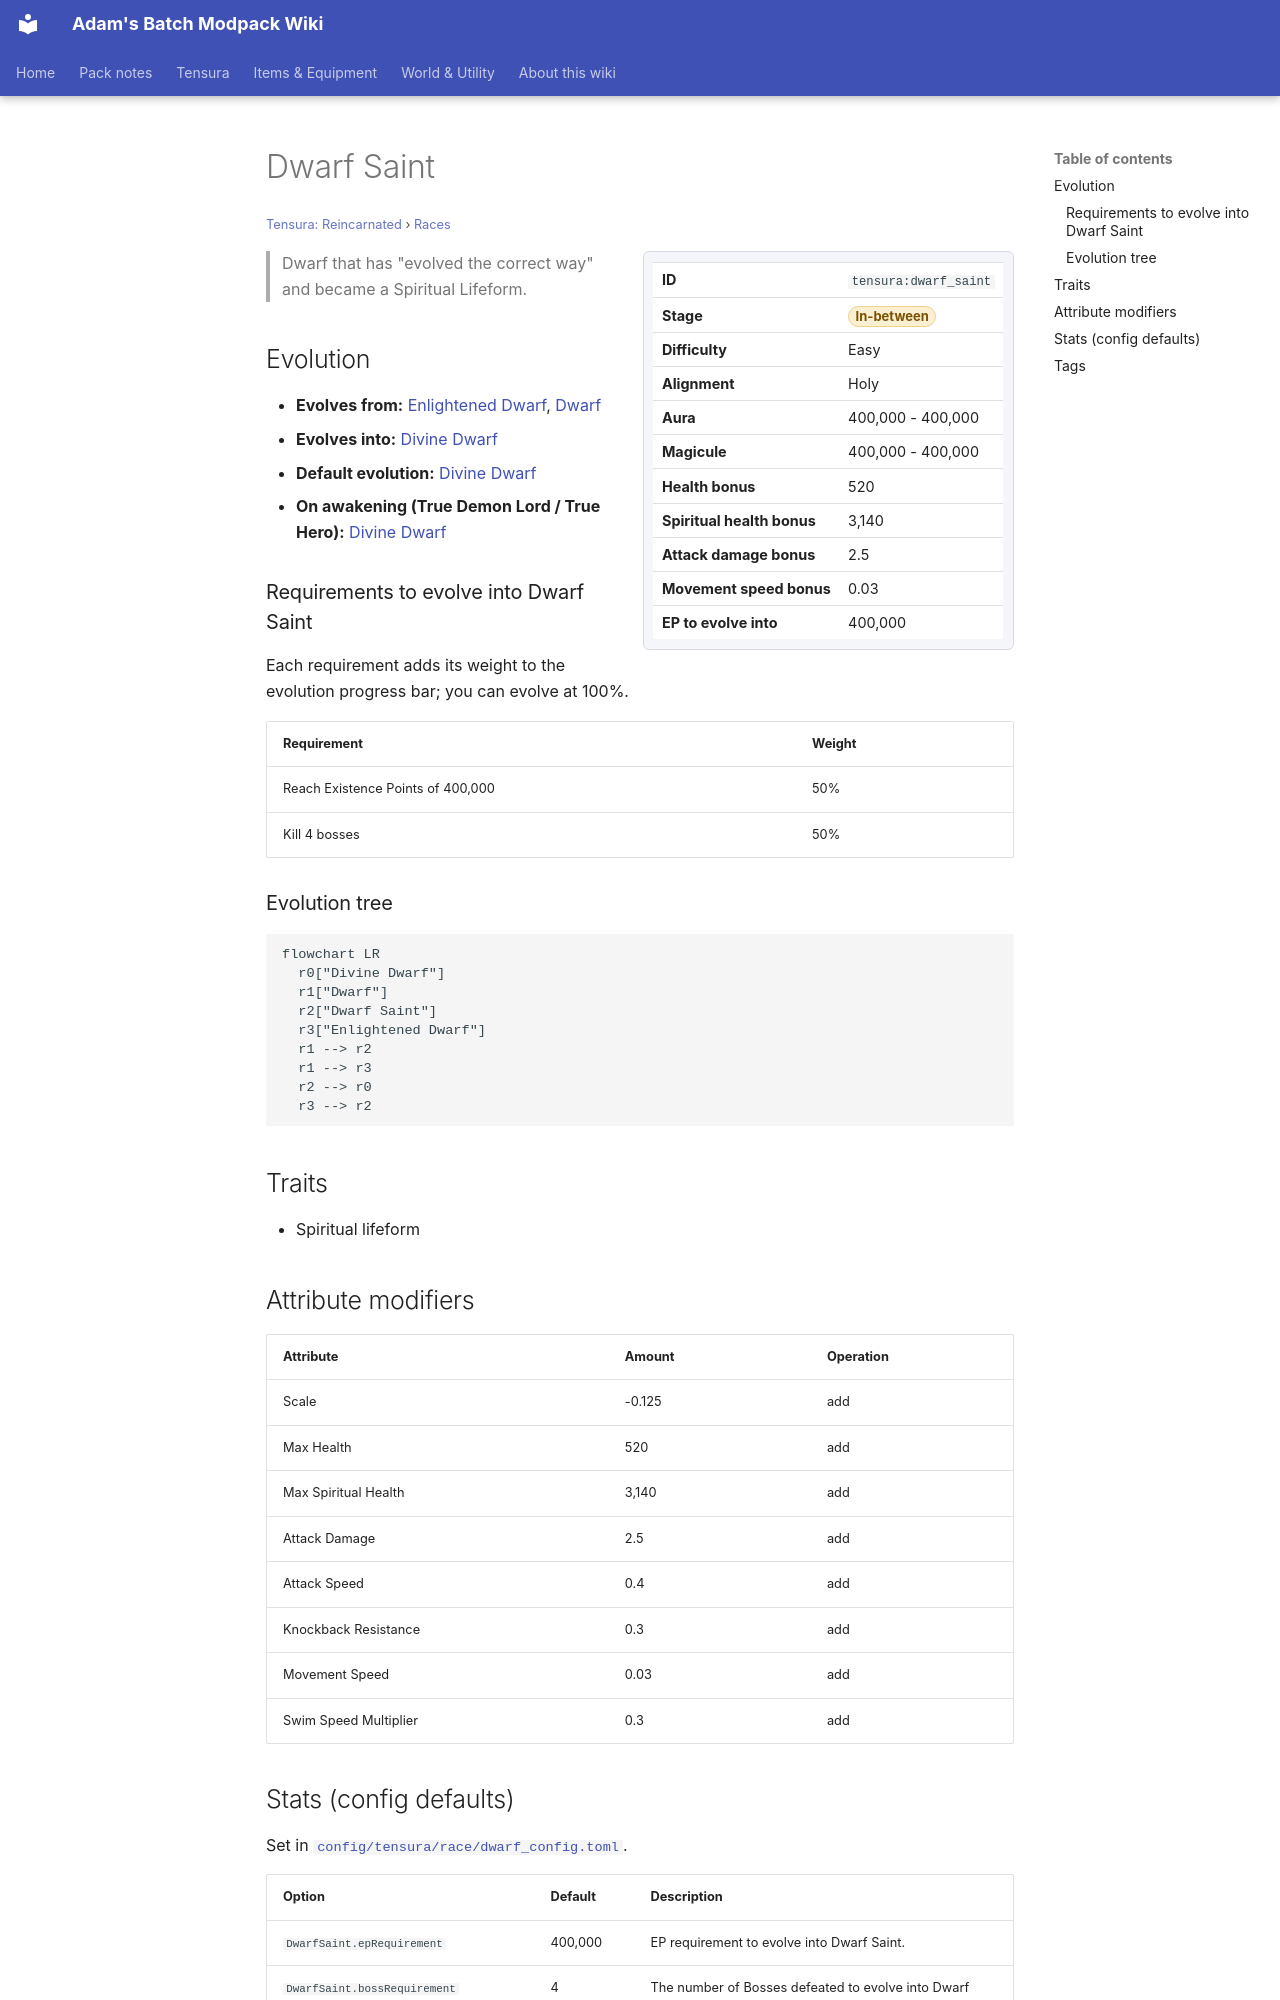

repository: Proteus-Nell/Adams-Batch-MC-Modpack-Wiki · page: tensura-reincarnated/races/dwarf-saint/index.html · generator: mkdocs

# Dwarf Saint

<small>[Tensura: Reincarnated](../index.md) &rsaquo; [Races](index.md)</small>

<div class="infobox" markdown>

| | |
|---|---|
| **ID** | `tensura:dwarf_saint` |
| **Stage** | <span class="stage stage-in-between">In-between</span> |
| **Difficulty** | Easy |
| **Alignment** | Holy |
| **Aura** | 400,000 - 400,000 |
| **Magicule** | 400,000 - 400,000 |
| **Health bonus** | 520 |
| **Spiritual health bonus** | 3,140 |
| **Attack damage bonus** | 2.5 |
| **Movement speed bonus** | 0.03 |
| **EP to evolve into** | 400,000 |

</div>

> Dwarf that has "evolved the correct way" and became a Spiritual Lifeform.

## Evolution

- **Evolves from:** [Enlightened Dwarf](enlightened-dwarf.md), [Dwarf](dwarf.md)
- **Evolves into:** [Divine Dwarf](divine-dwarf.md)
- **Default evolution:** [Divine Dwarf](divine-dwarf.md)
- **On awakening (True Demon Lord / True Hero):** [Divine Dwarf](divine-dwarf.md)

### Requirements to evolve into Dwarf Saint

Each requirement adds its weight to the evolution progress bar; you can evolve at 100%.

| Requirement | Weight |
|---|---|
| Reach Existence Points of 400,000 | 50% |
| Kill 4 bosses | 50% |

### Evolution tree

```mermaid
flowchart LR
  r0["Divine Dwarf"]
  r1["Dwarf"]
  r2["Dwarf Saint"]
  r3["Enlightened Dwarf"]
  r1 --> r2
  r1 --> r3
  r2 --> r0
  r3 --> r2
```

## Traits

- Spiritual lifeform

## Attribute modifiers

| Attribute | Amount | Operation |
|---|---|---|
| Scale | -0.125 | add |
| Max Health | 520 | add |
| Max Spiritual Health | 3,140 | add |
| Attack Damage | 2.5 | add |
| Attack Speed | 0.4 | add |
| Knockback Resistance | 0.3 | add |
| Movement Speed | 0.03 | add |
| Swim Speed Multiplier | 0.3 | add |
